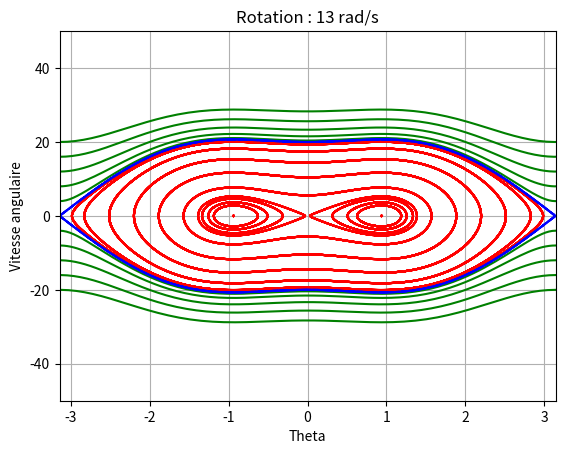

This chart was generated by the following Python code:
# -*- coding: utf-8 -*-
"""
Created on Thu May 23 17:06:50 2019

[redacted]
"""
import matplotlib.pyplot as plt
from matplotlib.widgets import Slider, Button, CheckButtons
import numpy as np

#Paramètres du système dynamique étudié
L=0.0981  #longeur du pendule
g=9.81   #gravité
w=13    #rotation imposée au pendule (wcrit = 10)

plt.title('Rotation : 13 rad/s')




#Équations d'évolution du système
def f1(x,y):
    return (y)
def f2(x,y):
    return(-g/L*np.sin(x)+w*w*np.sin(x)*np.cos(x))
    
#Résolution par Runge-Kutta
#Nombre de points et pas de temps
N=1000
Dt=0.005
#Variables
x1=[0]*N
x2=[0]*N

#Liste des points de départs
#startx1=[0,0.25,0.5,0.75,1,1.25,1.5,1.75,2,2.25,2.5,2.75,3,3.14159]
#startx2=[0]
x2_crit = np.sqrt(4*g/L)
startx1=[-0.95*3.14159,-0.9*3.14159,-0.8*3.14159,-0.7*3.14159,-0.6*3.14159,-0.5*3.14159,-0.4*3.14159,-0.3*3.14159,-0.2*3.14159,-0.1*3.14159,-0.01*3.14159,0.01*3.14159,0.1*3.14159,0.2*3.14159,0.3*3.14159,0.4*3.14159,0.5*3.14159,0.6*3.14159,0.7*3.14159,0.8*3.14159,0.9*3.14159,0.95*3.14159]
startx2=[0]
for x1[0] in startx1:
    for x2[0] in startx2:     
        for i in range(N-1):
            k11=f1(x1[i],x2[i])*Dt
            k21=f2(x1[i],x2[i])*Dt
            k12=f1(x1[i]+k11/2,x2[i]+k21/2)*Dt
            k22=f2(x1[i]+k11/2,x2[i]+k21/2)*Dt
            k13=f1(x1[i]+k12/2,x2[i]+k22/2)*Dt
            k23=f2(x1[i]+k12/2,x2[i]+k22/2)*Dt
            k14=f1(x1[i]+k13,x2[i]+k23)*Dt
            k24=f2(x1[i]+k13,x2[i]+k23)*Dt
            #
            x1[i+1]=x1[i]+(k11+2*k12+2*k13+k14)/6
            x2[i+1]=x2[i]+(k21+2*k22+2*k23+k24)/6
            
        plt.plot(x1,x2, '-r')

        
startx1=[-3.14159]
startx2=[0.2*x2_crit,0.4*x2_crit,0.6*x2_crit,0.8*x2_crit,1*x2_crit]
for x1[0] in startx1:
    for x2[0] in startx2:     
        for i in range(N-1):
            k11=f1(x1[i],x2[i])*Dt
            k21=f2(x1[i],x2[i])*Dt
            k12=f1(x1[i]+k11/2,x2[i]+k21/2)*Dt
            k22=f2(x1[i]+k11/2,x2[i]+k21/2)*Dt
            k13=f1(x1[i]+k12/2,x2[i]+k22/2)*Dt
            k23=f2(x1[i]+k12/2,x2[i]+k22/2)*Dt
            k14=f1(x1[i]+k13,x2[i]+k23)*Dt
            k24=f2(x1[i]+k13,x2[i]+k23)*Dt
            #
            x1[i+1]=x1[i]+(k11+2*k12+2*k13+k14)/6
            x2[i+1]=x2[i]+(k21+2*k22+2*k23+k24)/6
            
        plt.plot(x1,x2, '-g')
startx1=[3.14159]
startx2=[-0.2*x2_crit,-0.4*x2_crit,-0.6*x2_crit,-0.8*x2_crit,-1*x2_crit]
for x1[0] in startx1:
    for x2[0] in startx2:     
        for i in range(N-1):
            k11=f1(x1[i],x2[i])*Dt
            k21=f2(x1[i],x2[i])*Dt
            k12=f1(x1[i]+k11/2,x2[i]+k21/2)*Dt
            k22=f2(x1[i]+k11/2,x2[i]+k21/2)*Dt
            k13=f1(x1[i]+k12/2,x2[i]+k22/2)*Dt
            k23=f2(x1[i]+k12/2,x2[i]+k22/2)*Dt
            k14=f1(x1[i]+k13,x2[i]+k23)*Dt
            k24=f2(x1[i]+k13,x2[i]+k23)*Dt
            #
            x1[i+1]=x1[i]+(k11+2*k12+2*k13+k14)/6
            x2[i+1]=x2[i]+(k21+2*k22+2*k23+k24)/6
            
        plt.plot(x1,x2, '-g')
        

startx1=[-1*3.14159,1*3.14159]
startx2=[0]
for x1[0] in startx1:
    for x2[0] in startx2:     
        for i in range(N-1):
            k11=f1(x1[i],x2[i])*Dt
            k21=f2(x1[i],x2[i])*Dt
            k12=f1(x1[i]+k11/2,x2[i]+k21/2)*Dt
            k22=f2(x1[i]+k11/2,x2[i]+k21/2)*Dt
            k13=f1(x1[i]+k12/2,x2[i]+k22/2)*Dt
            k23=f2(x1[i]+k12/2,x2[i]+k22/2)*Dt
            k14=f1(x1[i]+k13,x2[i]+k23)*Dt
            k24=f2(x1[i]+k13,x2[i]+k23)*Dt
            #
            x1[i+1]=x1[i]+(k11+2*k12+2*k13+k14)/6
            x2[i+1]=x2[i]+(k21+2*k22+2*k23+k24)/6
            
        plt.plot(x1,x2, '--b')
        




plt.axis([-3.14159, 3.14159,-50,50])
plt.xlabel('Theta')
plt.ylabel('Vitesse angulaire')   
   
plt.grid(True)
plt.show()